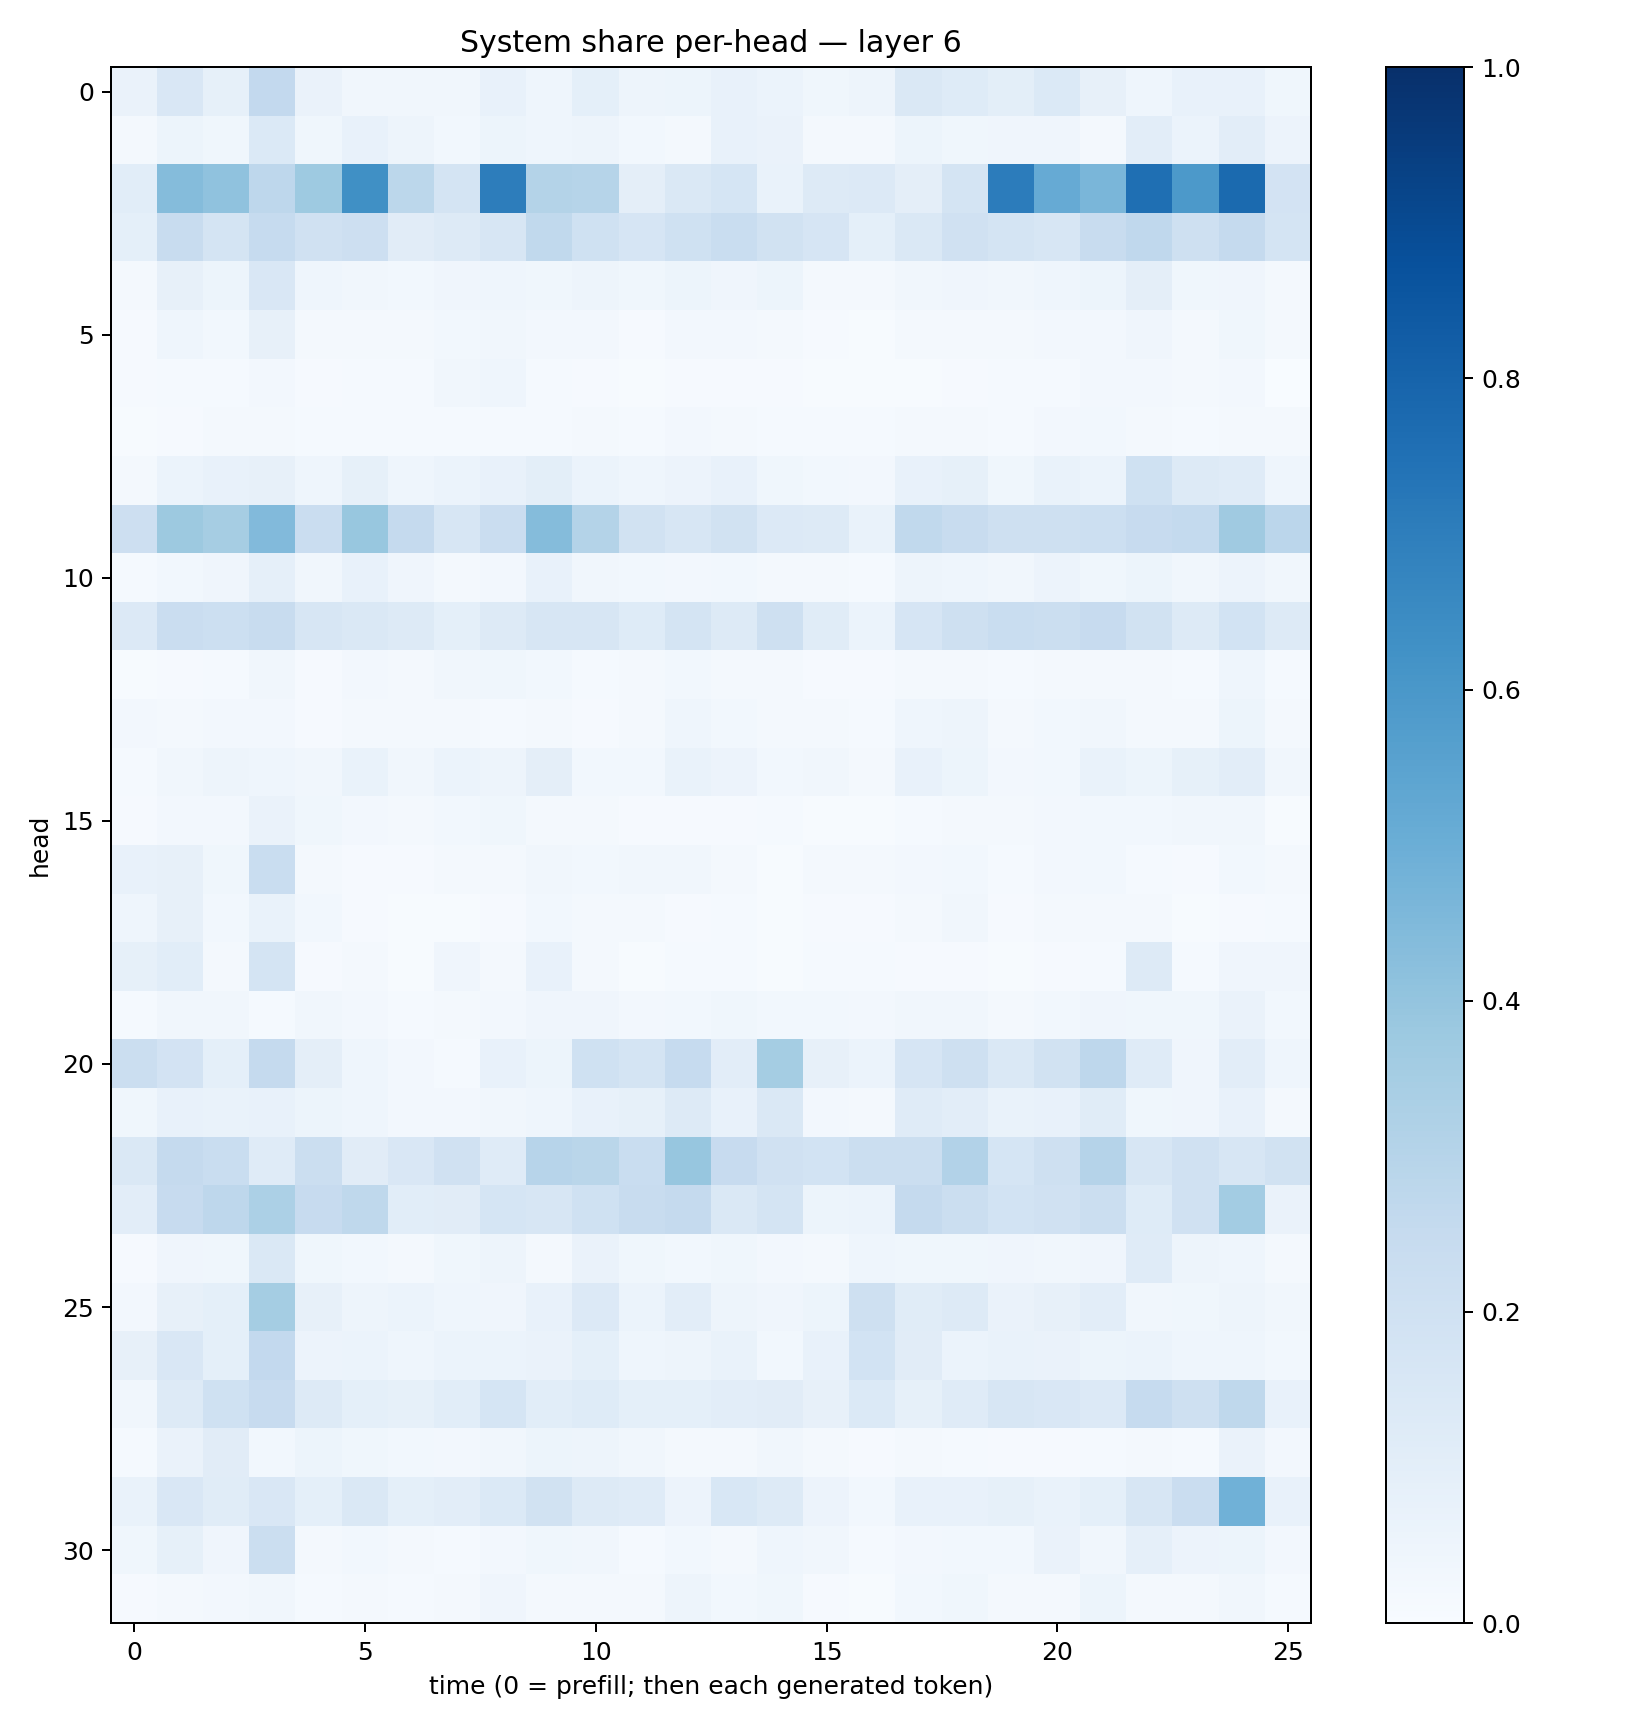

Values plotted in this chart, from the file beside it:
0.06339354, 0.14930105, 0.0833213, 0.26019165, 0.066278726, 0.03186676, 0.034149695, 0.03256123, 0.07623938, 0.04668365, 0.09242972, 0.048599668, 0.052664056, 0.07284506, 0.06144721, 0.0384651, 0.048423845, 0.1439156, 0.12156386, 0.100410275, 0.14058135, 0.07935569, 0.04390971, 0.07389575
0.01862, 0.05186, 0.0368, 0.1385, 0.03903, 0.07771, 0.04863, 0.03044, 0.05404, 0.04673, 0.05047, 0.0281, 0.02001, 0.07463, 0.06425, 0.01934, 0.01844, 0.05286, 0.03693, 0.03969, 0.04029, 0.02128, 0.1026, 0.0609
0.1089, 0.4356, 0.4065, 0.2762, 0.373, 0.6326, 0.2785, 0.174, 0.6994, 0.3049, 0.2992, 0.09722, 0.1467, 0.1688, 0.06719, 0.1305, 0.1346, 0.09754, 0.1729, 0.704, 0.5148, 0.4628, 0.755, 0.5926
0.0916, 0.237, 0.1759, 0.2472, 0.197, 0.2127, 0.1104, 0.129, 0.1599, 0.2648, 0.2018, 0.1672, 0.2026, 0.2321, 0.1953, 0.1666, 0.09042, 0.1451, 0.196, 0.1738, 0.159, 0.2371, 0.2662, 0.2065
0.02177, 0.08005, 0.05334, 0.1498, 0.04443, 0.03321, 0.02854, 0.03977, 0.04611, 0.03824, 0.04862, 0.03566, 0.05298, 0.04167, 0.05135, 0.02183, 0.02248, 0.03183, 0.04042, 0.03126, 0.0453, 0.05304, 0.09618, 0.03559
0.01089, 0.0459, 0.02763, 0.08107, 0.0211, 0.0222, 0.0167, 0.02963, 0.03372, 0.02421, 0.02475, 0.009675, 0.02384, 0.02345, 0.01788, 0.009728, 0.006932, 0.01723, 0.01905, 0.01753, 0.0242, 0.02495, 0.04147, 0.01992
0.008529, 0.01327, 0.01358, 0.02384, 0.01045, 0.01196, 0.01456, 0.0331, 0.04637, 0.01311, 0.008108, 0.005062, 0.0101, 0.01013, 0.01022, 0.007033, 0.005454, 0.005895, 0.00835, 0.01243, 0.01301, 0.02676, 0.02685, 0.02115
0.005423, 0.01138, 0.0192, 0.01591, 0.01398, 0.01549, 0.0128, 0.01296, 0.01526, 0.01284, 0.02077, 0.01296, 0.02528, 0.01816, 0.01452, 0.01178, 0.01336, 0.02059, 0.02246, 0.01256, 0.02479, 0.02848, 0.01676, 0.0156
0.02152, 0.06107, 0.0726, 0.08125, 0.04375, 0.08302, 0.04578, 0.06088, 0.07128, 0.09815, 0.05975, 0.04428, 0.05599, 0.07278, 0.03819, 0.03004, 0.02557, 0.07359, 0.08317, 0.03527, 0.06971, 0.05937, 0.2004, 0.1323
0.2126, 0.3772, 0.3514, 0.4421, 0.2283, 0.3894, 0.2537, 0.1587, 0.2289, 0.4347, 0.3054, 0.1904, 0.1634, 0.1898, 0.1362, 0.1322, 0.06643, 0.2635, 0.238, 0.2068, 0.2032, 0.217, 0.2427, 0.2576
0.01558, 0.02889, 0.03925, 0.08629, 0.03189, 0.07801, 0.03941, 0.02056, 0.02624, 0.07136, 0.03509, 0.02749, 0.02543, 0.02929, 0.01713, 0.01855, 0.01508, 0.04825, 0.04377, 0.03498, 0.05782, 0.03672, 0.05156, 0.03398
0.135, 0.2279, 0.2171, 0.24, 0.161, 0.1412, 0.1285, 0.09015, 0.1286, 0.1611, 0.1637, 0.1213, 0.1745, 0.1308, 0.2046, 0.1144, 0.05916, 0.1667, 0.2064, 0.2309, 0.2209, 0.2428, 0.1922, 0.1269
0.007721, 0.01118, 0.01485, 0.03247, 0.00952, 0.02612, 0.02267, 0.03208, 0.03861, 0.02868, 0.01561, 0.01615, 0.03015, 0.01635, 0.01672, 0.01137, 0.01033, 0.01963, 0.02107, 0.01286, 0.01993, 0.02011, 0.01702, 0.01464
0.02677, 0.01867, 0.02426, 0.02402, 0.008851, 0.02212, 0.01847, 0.01843, 0.01222, 0.01765, 0.01096, 0.0207, 0.04596, 0.0276, 0.01839, 0.01671, 0.01176, 0.04664, 0.04842, 0.01582, 0.0308, 0.03305, 0.02274, 0.01588
0.0128, 0.03309, 0.05001, 0.04681, 0.03347, 0.06768, 0.03497, 0.06103, 0.04756, 0.0955, 0.03081, 0.02756, 0.06681, 0.05618, 0.02973, 0.03251, 0.01869, 0.07376, 0.05299, 0.02472, 0.02873, 0.06647, 0.05114, 0.08284
0.0102, 0.02548, 0.02398, 0.0664, 0.03703, 0.02375, 0.02083, 0.029, 0.03705, 0.02331, 0.01703, 0.009006, 0.009477, 0.01151, 0.01172, 0.007153, 0.006124, 0.01394, 0.02046, 0.02086, 0.02476, 0.02808, 0.02869, 0.03455
0.07099, 0.07997, 0.03748, 0.2307, 0.02051, 0.01152, 0.008343, 0.0195, 0.02179, 0.03491, 0.02944, 0.03223, 0.0335, 0.02245, 0.007775, 0.01741, 0.01766, 0.02664, 0.02823, 0.01183, 0.0267, 0.02865, 0.01494, 0.01003
0.0467, 0.08044, 0.02969, 0.07007, 0.02784, 0.01123, 0.004729, 0.007609, 0.008961, 0.02911, 0.01781, 0.01625, 0.01062, 0.01395, 0.005762, 0.008641, 0.01012, 0.0189, 0.03255, 0.008824, 0.01879, 0.01812, 0.02051, 0.005032
0.08349, 0.1076, 0.02154, 0.1794, 0.008107, 0.01864, 0.007485, 0.04054, 0.01897, 0.07559, 0.02109, 0.006749, 0.01196, 0.01322, 0.005958, 0.01314, 0.01344, 0.008802, 0.008439, 0.006213, 0.009209, 0.01205, 0.129, 0.01236
0.01325, 0.03251, 0.03336, 0.01446, 0.03312, 0.02668, 0.013, 0.02283, 0.02666, 0.03931, 0.04068, 0.02734, 0.02945, 0.03619, 0.02858, 0.02955, 0.02725, 0.03415, 0.0318, 0.02317, 0.02907, 0.0405, 0.03714, 0.03549
0.2236, 0.1833, 0.09, 0.2531, 0.09412, 0.04526, 0.0259, 0.01477, 0.07353, 0.05165, 0.2012, 0.1719, 0.2484, 0.1035, 0.3524, 0.07959, 0.06177, 0.1677, 0.205, 0.1442, 0.194, 0.2747, 0.1197, 0.03946
0.03553, 0.07408, 0.06893, 0.07465, 0.05107, 0.04355, 0.02715, 0.02576, 0.03135, 0.04655, 0.07176, 0.08441, 0.132, 0.07396, 0.1472, 0.02511, 0.01972, 0.121, 0.1054, 0.0678, 0.07216, 0.1148, 0.03584, 0.04152
0.1445, 0.2522, 0.2332, 0.1189, 0.2257, 0.1097, 0.1511, 0.1988, 0.1189, 0.2936, 0.287, 0.2319, 0.393, 0.2447, 0.1965, 0.184, 0.2261, 0.2188, 0.3113, 0.1693, 0.2065, 0.3046, 0.1568, 0.1955
0.1039, 0.2423, 0.2769, 0.3303, 0.2425, 0.2712, 0.1062, 0.1098, 0.17, 0.1596, 0.1993, 0.2394, 0.2526, 0.1439, 0.179, 0.05324, 0.05875, 0.2526, 0.2229, 0.1843, 0.1974, 0.2227, 0.1236, 0.1986
0.009458, 0.04124, 0.03811, 0.1416, 0.03727, 0.0293, 0.0158, 0.03567, 0.04902, 0.0218, 0.0658, 0.03745, 0.02816, 0.03741, 0.02586, 0.02131, 0.04662, 0.03766, 0.0359, 0.04291, 0.03176, 0.042, 0.121, 0.04752
0.02709, 0.0784, 0.09136, 0.3554, 0.07872, 0.0484, 0.05971, 0.04537, 0.04098, 0.07749, 0.1333, 0.05935, 0.1024, 0.04894, 0.04032, 0.05428, 0.2039, 0.1158, 0.1284, 0.06272, 0.08147, 0.1017, 0.03206, 0.03784
0.08053, 0.1522, 0.09328, 0.2586, 0.05695, 0.05999, 0.04673, 0.05926, 0.05888, 0.06565, 0.0913, 0.04642, 0.05059, 0.06791, 0.0285, 0.07292, 0.1873, 0.1099, 0.05868, 0.06746, 0.06545, 0.0545, 0.06153, 0.04567
0.03319, 0.1254, 0.1996, 0.2457, 0.1321, 0.09341, 0.08217, 0.1064, 0.1717, 0.1093, 0.1238, 0.09067, 0.0923, 0.1031, 0.1111, 0.07912, 0.1399, 0.08295, 0.1184, 0.1611, 0.1522, 0.1358, 0.2477, 0.2066
0.01301, 0.06638, 0.1123, 0.02933, 0.05321, 0.03566, 0.03034, 0.02671, 0.03403, 0.05419, 0.04878, 0.03293, 0.01945, 0.02232, 0.03135, 0.01953, 0.01151, 0.01574, 0.01237, 0.008187, 0.009797, 0.01388, 0.01842, 0.01224
0.06699, 0.1498, 0.117, 0.1518, 0.09085, 0.1418, 0.09298, 0.1035, 0.14, 0.1932, 0.1308, 0.1195, 0.05564, 0.1532, 0.1267, 0.05791, 0.02775, 0.0776, 0.07042, 0.08332, 0.06784, 0.09277, 0.1628, 0.2286
0.03719, 0.08507, 0.04044, 0.2246, 0.01844, 0.02985, 0.02341, 0.01529, 0.02656, 0.03864, 0.03185, 0.01546, 0.0274, 0.01692, 0.04485, 0.03194, 0.01471, 0.02657, 0.02768, 0.02946, 0.06548, 0.03145, 0.08886, 0.0565
0.01171, 0.01884, 0.02475, 0.03443, 0.01452, 0.01656, 0.0126, 0.01867, 0.04153, 0.01876, 0.01975, 0.01892, 0.04866, 0.02894, 0.0353, 0.01097, 0.004962, 0.0287, 0.03875, 0.01824, 0.02266, 0.05344, 0.02032, 0.02286
